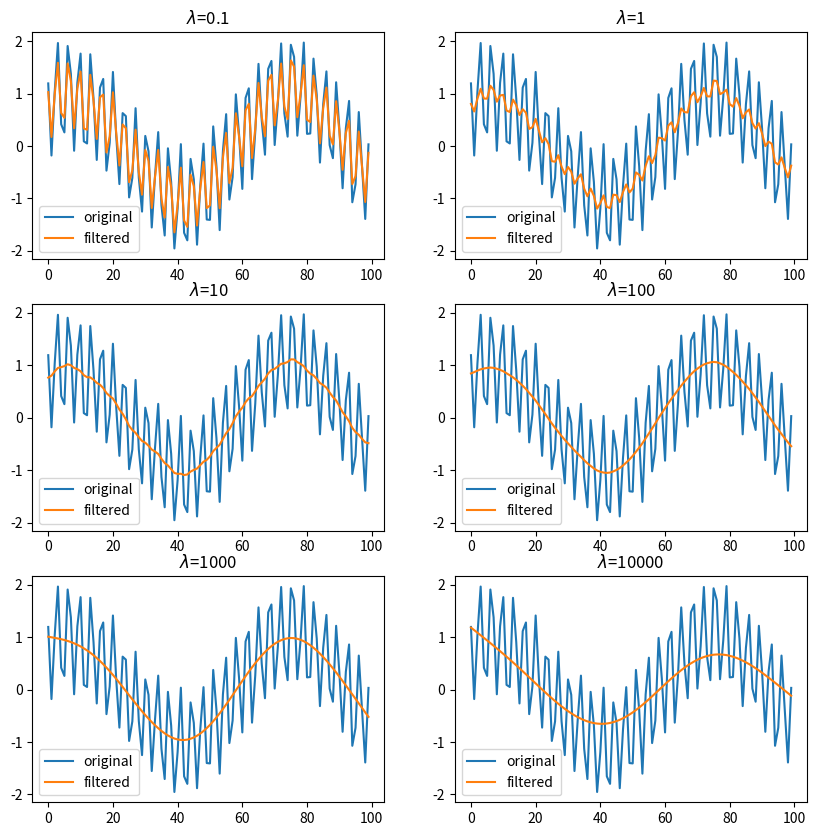

Here is the Python script that generated this plot:
import numpy as np
import matplotlib.pyplot as plt
# %matplotlib inline
def hp(y, lamb=10):
    def D_matrix(N):
        #(N-1,N) 元素全为0
        D = np.zeros((N-1,N))
        #后(N-1,N-1)对角线元素置1
        D[:,1:] = np.eye(N-1)
        #前(N-1,N-1)对角线元素置-1
        D[:,:-1] -= np.eye(N-1)
        """D1
        [[-1.  1.  0. ...  0.  0.  0.]
         [ 0. -1.  1. ...  0.  0.  0.]
         [ 0.  0. -1. ...  0.  0.  0.]
         ...
         [ 0.  0.  0. ...  1.  0.  0.]
         [ 0.  0.  0. ... -1.  1.  0.]
         [ 0.  0.  0. ...  0. -1.  1.]]
        """
        return D

    N = len(ts)
    D1 = D_matrix(N)
    D2 = D_matrix(N-1)
    #@是矩阵乘法  D2.shape = (N-2,N-1) D1.shape = (N-1,N) 所以 D.shape = (N-2,N) 
    D = D2 @ D1
    # G = [i+λF]*-1Y
    #np.linalg.inv为矩阵求逆 套用公式 D.T@D = F F.shape=(N,N)
    g = np.linalg.inv((np.eye(N)+lamb*D.T@D))@ ts
    return g

N = 100
t = np.linspace(1,10,N)
ts = np.sin(t) + np.cos(20*t) + np.random.randn(N)*0.1
plt.figure(figsize=(10,10))

#尝试不同的λ
for i,l in enumerate([0.1,1,10,100,1000, 10000]):
    plt.subplot(3,2,i+1)
    g = hp(ts,l)
    plt.plot(ts, label='original')
    plt.plot(g, label='filtered')
    plt.legend()
    plt.title('$\lambda$='+str(l))
plt.show()
